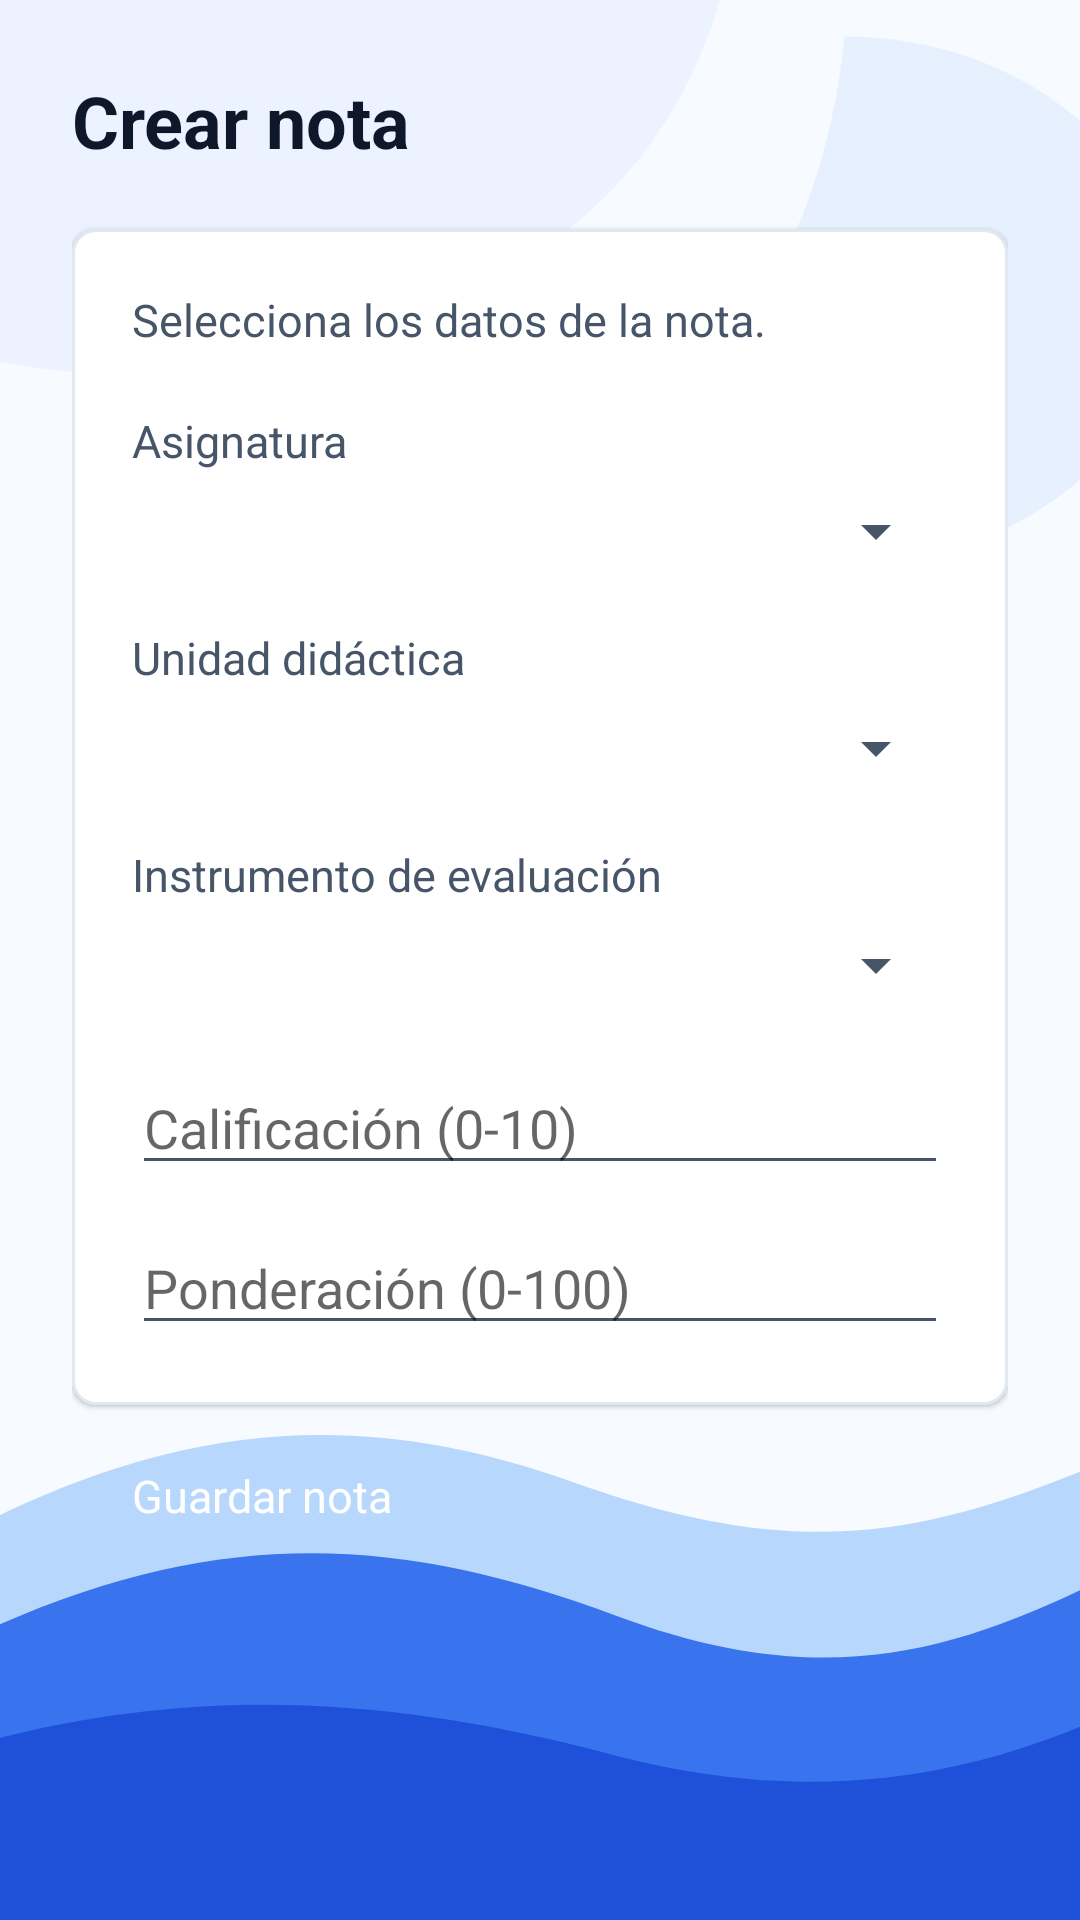

Write the Android layout XML for this screen, with the resource values it uses.
<!-- AndroidManifest.xml: application theme Theme.AcademicApp -->
<!-- res/layout/activity_crear_nota.xml -->
<?xml version="1.0" encoding="utf-8"?>
<androidx.core.widget.NestedScrollView xmlns:android="http://schemas.android.com/apk/res/android"
    xmlns:app="http://schemas.android.com/apk/res-auto"
    xmlns:tools="http://schemas.android.com/tools"
    android:layout_width="match_parent"
    android:layout_height="match_parent"
    android:background="@drawable/bg_app_wave"
    android:fillViewport="true"
    tools:context=".activities.CrearNotaActivity">

    <androidx.constraintlayout.widget.ConstraintLayout
        android:layout_width="match_parent"
        android:layout_height="wrap_content"
        android:padding="24dp">

        <TextView
            android:id="@+id/txtTituloCrearNota"
            style="@style/TitleStyle"
            android:layout_width="0dp"
            android:layout_height="wrap_content"
            android:text="Crear nota"
            app:layout_constraintEnd_toEndOf="parent"
            app:layout_constraintStart_toStartOf="parent"
            app:layout_constraintTop_toTopOf="parent" />

        <com.google.android.material.card.MaterialCardView
            android:id="@+id/cardCrearNota"
            android:layout_width="0dp"
            android:layout_height="wrap_content"
            android:layout_marginTop="20dp"
            app:cardBackgroundColor="@color/cardBackgroundColor"
            app:cardCornerRadius="8dp"
            app:cardElevation="1dp"
            app:layout_constraintEnd_toEndOf="parent"
            app:layout_constraintStart_toStartOf="parent"
            app:layout_constraintTop_toBottomOf="@id/txtTituloCrearNota"
            app:strokeColor="@color/surfaceTintColor"
            app:strokeWidth="1dp">

            <LinearLayout
                android:layout_width="match_parent"
                android:layout_height="wrap_content"
                android:orientation="vertical"
                android:padding="20dp">

                <TextView
                    android:id="@+id/txtInfoCrearNota"
                    style="@style/CardBodyStyle"
                    android:layout_width="match_parent"
                    android:layout_height="wrap_content"
                    android:text="Selecciona los datos de la nota." />

                <TextView
                    android:id="@+id/txtAsignaturaContextoCrearNota"
                    style="@style/CardTitleStyle"
                    android:layout_width="match_parent"
                    android:layout_height="wrap_content"
                    android:layout_marginTop="18dp"
                    android:visibility="gone"
                    tools:text="Programaci&#243;n"
                    tools:visibility="visible" />

                <TextView
                    android:id="@+id/txtUnidadContextoCrearNota"
                    style="@style/TextSecondaryStyle"
                    android:layout_width="match_parent"
                    android:layout_height="wrap_content"
                    android:layout_marginTop="6dp"
                    android:visibility="gone"
                    tools:text="Unidad 1: Introducci&#243;n"
                    tools:visibility="visible" />

                <TextView
                    android:id="@+id/txtLabelAsignaturaCrearNota"
                    style="@style/CardBodyStyle"
                    android:layout_width="match_parent"
                    android:layout_height="wrap_content"
                    android:layout_marginTop="20dp"
                    android:text="Asignatura" />

                <Spinner
                    android:id="@+id/spinnerAsignatura"
                    android:layout_width="match_parent"
                    android:layout_height="wrap_content"
                    android:layout_marginTop="8dp" />

                <TextView
                    android:id="@+id/txtLabelUnidadCrearNota"
                    style="@style/CardBodyStyle"
                    android:layout_width="match_parent"
                    android:layout_height="wrap_content"
                    android:layout_marginTop="20dp"
                    android:text="Unidad did&#225;ctica" />

                <Spinner
                    android:id="@+id/spinnerUnidad"
                    android:layout_width="match_parent"
                    android:layout_height="wrap_content"
                    android:layout_marginTop="8dp" />

                <TextView
                    style="@style/CardBodyStyle"
                    android:layout_width="match_parent"
                    android:layout_height="wrap_content"
                    android:layout_marginTop="20dp"
                    android:text="Instrumento de evaluaci&#243;n" />

                <Spinner
                    android:id="@+id/spinnerInstrumento"
                    android:layout_width="match_parent"
                    android:layout_height="wrap_content"
                    android:layout_marginTop="8dp" />

                <EditText
                    android:id="@+id/edtCalificacion"
                    android:layout_width="match_parent"
                    android:layout_height="wrap_content"
                    android:layout_marginTop="20dp"
                    android:digits="0123456789.,"
                    android:hint="Calificaci&#243;n (0-10)"
                    android:inputType="text" />

                <EditText
                    android:id="@+id/edtPonderacion"
                    android:layout_width="match_parent"
                    android:layout_height="wrap_content"
                    android:layout_marginTop="12dp"
                    android:digits="0123456789.,"
                    android:hint="Ponderaci&#243;n (0-100)"
                    android:inputType="text" />

            </LinearLayout>
        </com.google.android.material.card.MaterialCardView>

        <ProgressBar
            android:id="@+id/progressBarCrearNota"
            android:layout_width="wrap_content"
            android:layout_height="wrap_content"
            android:layout_marginTop="18dp"
            android:visibility="gone"
            app:layout_constraintEnd_toEndOf="parent"
            app:layout_constraintStart_toStartOf="parent"
            app:layout_constraintTop_toBottomOf="@id/cardCrearNota"
            tools:visibility="visible" />

        <Button
            android:id="@+id/btnGuardarNota"
            style="@style/ButtonStyle"
            android:layout_width="match_parent"
            android:layout_height="wrap_content"
            android:layout_marginTop="20dp"
            android:text="Guardar nota"
            app:layout_constraintEnd_toEndOf="parent"
            app:layout_constraintStart_toStartOf="parent"
            app:layout_constraintTop_toBottomOf="@id/progressBarCrearNota" />

    </androidx.constraintlayout.widget.ConstraintLayout>

</androidx.core.widget.NestedScrollView>
<!-- resources referenced by this layout -->
<resources>
  <color name="cardBackgroundColor">#FFFFFF</color>
  <color name="surfaceTintColor">#E2E8F0</color>
  <!-- drawable bg_app_wave (drawable) -->
  <?xml version="1.0" encoding="utf-8"?>
  <vector xmlns:android="http://schemas.android.com/apk/res/android"
      android:width="390dp"
      android:height="844dp"
      android:viewportWidth="390"
      android:viewportHeight="844">
      <path
          android:fillColor="#F7FAFF"
          android:pathData="M0,0h390v844h-390z" />
      <path
          android:fillColor="#EAF2FF"
          android:fillAlpha="0.86"
          android:pathData="M-40,0h300c-22,92 -86,146 -190,162c-42,6 -82,-2 -110,-20z" />
      <path
          android:fillColor="#DBEAFE"
          android:fillAlpha="0.55"
          android:pathData="M305,16c64,0 116,52 116,116s-52,116 -116,116c-40,0 -76,-20 -96,-52c54,-24 88,-88 96,-180z" />
      <path
          android:fillColor="#60A5FA"
          android:fillAlpha="0.42"
          android:pathData="M0,666c72,-42 135,-46 208,-14c76,33 121,25 182,-5v197h-390z" />
      <path
          android:fillColor="#2563EB"
          android:fillAlpha="0.86"
          android:pathData="M0,714c82,-44 147,-38 222,-4c70,32 116,19 168,-11v145h-390z" />
      <path
          android:fillColor="#1D4ED8"
          android:fillAlpha="0.92"
          android:pathData="M0,764c78,-24 148,-16 220,7c68,22 122,12 170,-12v85h-390z" />
  </vector>
  <style name="ButtonStyle">
          <item name="android:backgroundTint">@color/primaryColor</item>
          <item name="android:textColor">@color/buttonTextColor</item>
          <item name="android:textSize">15sp</item>
          <item name="android:minHeight">48dp</item>
          <item name="android:minWidth">160dp</item>
          <item name="android:paddingLeft">20dp</item>
          <item name="android:paddingRight">20dp</item>
          <item name="android:layout_marginTop">16dp</item>
      </style>
  <style name="CardBodyStyle">
          <item name="android:textColor">@color/textColorSecondary</item>
          <item name="android:textSize">15sp</item>
          <item name="android:lineSpacingExtra">3dp</item>
      </style>
  <style name="CardTitleStyle">
          <item name="android:textColor">@color/textColorPrimary</item>
          <item name="android:textSize">18sp</item>
          <item name="android:textStyle">bold</item>
      </style>
  <style name="TextSecondaryStyle">
          <item name="android:textColor">@color/textColorSecondary</item>
          <item name="android:textSize">14sp</item>
      </style>
  <style name="TitleStyle">
          <item name="android:textColor">@color/textColorPrimary</item>
          <item name="android:textSize">24sp</item>
          <item name="android:textStyle">bold</item>
      </style>
  <color name="primaryColor">#1D4ED8</color>
  <color name="buttonTextColor">#FFFFFF</color>
  <color name="textColorSecondary">#475569</color>
  <color name="textColorPrimary">#0F172A</color>
  <color name="primaryColorDark">#0B1F4D</color>
  <color name="secondaryColor">#60A5FA</color>
  <color name="secondaryColorDark">#1E40AF</color>
  <color name="backgroundColor">#F7FAFF</color>
  <color name="surfaceColor">#FFFFFF</color>
  <style name="TextInputStyle">
          <item name="android:backgroundTint">@color/primaryColor</item>
          <item name="android:textColor">@color/textColorPrimary</item>
          <item name="android:textSize">14sp</item>
          <item name="android:layout_marginTop">8dp</item>
      </style>
  <style name="EditTextStyle">
          <item name="android:backgroundTint">@color/primaryColor</item>
          <item name="android:textColor">@color/textColorPrimary</item>
          <item name="android:textColorHint">@color/textColorSecondary</item>
          <item name="android:textSize">14sp</item>
          <item name="android:padding">12dp</item>
          <item name="android:layout_marginTop">16dp</item>
      </style>
</resources>
